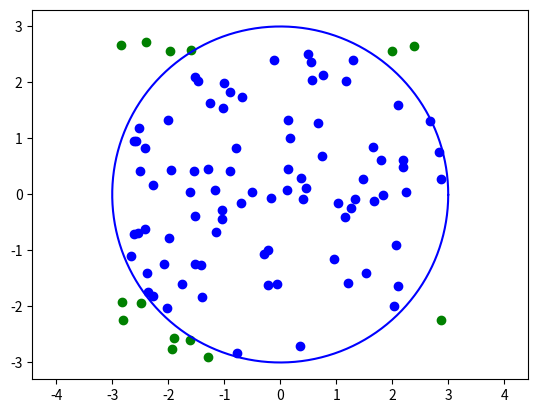
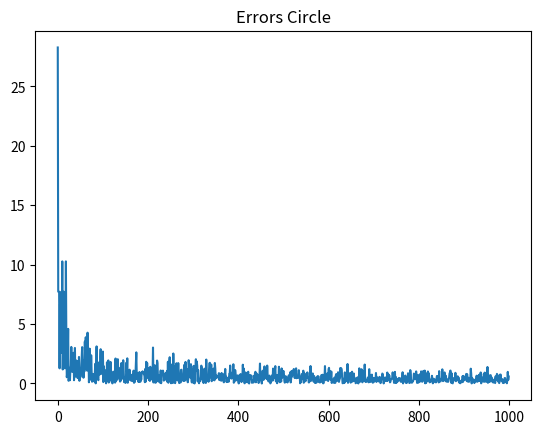
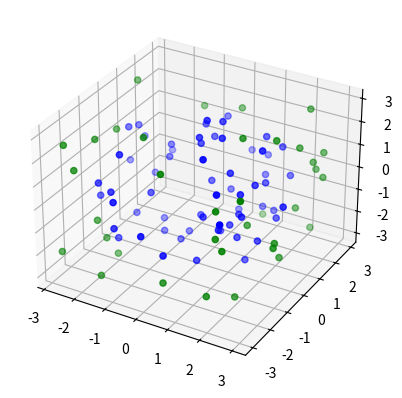
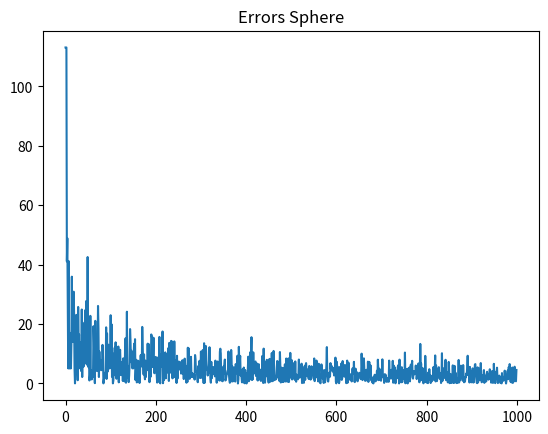

Here is the Python script that generated these plots, in order:
import numpy as np
import matplotlib.pyplot as plt
from math import pi
from numpy import sin, cos # we need the vectorized versions from numpy!
# Part a)


# number of random chosen points
limit = 1000
plotAt = limit/10 # the iteration at which we want to see the plot

radius = 3
area_circle = pi*radius**2 # used to compute the error later on
area_approx = np.zeros((limit))

for N_points in range(1, limit):
	if(0 == N_points % 10):
		print(N_points, "/", limit)

	# randomly select N_points 2D points in the enclosing rectangle
	point_coords = np.random.rand(2, N_points) * 6 - 3

	assert(point_coords.shape == (2, N_points))

	# calculate the radii for all of the points
	#Rsquare = ...

	# check which points are inside
	check = ((point_coords[0] - 0)**2 + (point_coords[1] - 0)**2) < radius**2
	assert(len(check) == N_points)

	# count inliers
	inside_counter = np.sum(check)

	# approximate area
	area_approx[N_points] =  (4 * inside_counter / N_points) * radius ** 2

	# show a plot
	if (N_points==plotAt):
		# find inlier/outlier
		[inlier_idx] = np.nonzero(check)
		[outlier_idx] = np.nonzero(~check)
		# plot inlier/outlier
		plt.scatter(point_coords[0,inlier_idx], point_coords[1,inlier_idx], color='blue')
		plt.scatter(point_coords[0,outlier_idx], point_coords[1,outlier_idx], color='green')
		phi = np.arange(0, 2*pi, 0.01)
		x_c = radius*np.cos(phi)
		y_c = radius*np.sin(phi)
		plt.plot(x_c, y_c, color='b')
		plt.axis('equal')
		plt.show(block=False)



# calculate the error for different numbers of points
error = np.absolute(area_circle - area_approx)

assert(len(error) == limit)

# plot the error
plt.figure()
plt.title("Errors Circle")
plt.plot(range(len(error)), error)
plt.show(block=False)


##############################################################
##



from mpl_toolkits.mplot3d import Axes3D

# Part b)

# number of random chosen points
limit = 1000
plotAt = limit/10 # the iteration at which we want to see the plot

radius = 3
volume_sphere = 4/3*pi*radius**3 # used to compute the error later on
volume_approx = np.zeros((limit))

for N_points in range(1, limit):
	if(0 == N_points % 10):
		print(N_points, "/", limit)

	# randomly select N_points 3D points in the enclosing cube
	point_coords = np.random.rand(3, N_points) * 6 - 3

	assert(point_coords.shape == (3, N_points))

	# calculate the radii for all of the points
	#Rsquare = ...

	# check which points are inside
	check = ((point_coords[0])**2 + (point_coords[1])**2 + (point_coords[2])**2) < radius**2

	assert(len(check) == N_points)

	# count inliers
	inside_counter = np.sum(check)

	# approximate area
	# inside_counter / N_points = 1/6 * pi
	volume_approx[N_points] =  4/3 * (6 * inside_counter / N_points) * radius ** 3


	# show a plot
	if (N_points==plotAt):
		# find inlier/outlier
		[inlier_idx] = np.nonzero(check)
		[outlier_idx] = np.nonzero(~check)
		# plot inlier/outlier
		plt.figure()
		ax = plt.gcf().add_subplot(111, projection='3d')
		ax.scatter(point_coords[0,inlier_idx], point_coords[1,inlier_idx], point_coords[2,inlier_idx], color='blue')
		ax.scatter(point_coords[0,outlier_idx], point_coords[1,outlier_idx], point_coords[2,outlier_idx], color='green')
		plt.show(block=False)



# calculate the error for different numbers of points
error = np.absolute(volume_sphere - volume_approx)

assert(len(error) == limit)

# plot the error
plt.figure()
plt.title("Errors Sphere")
plt.plot(range(len(error)), error)
plt.show()
